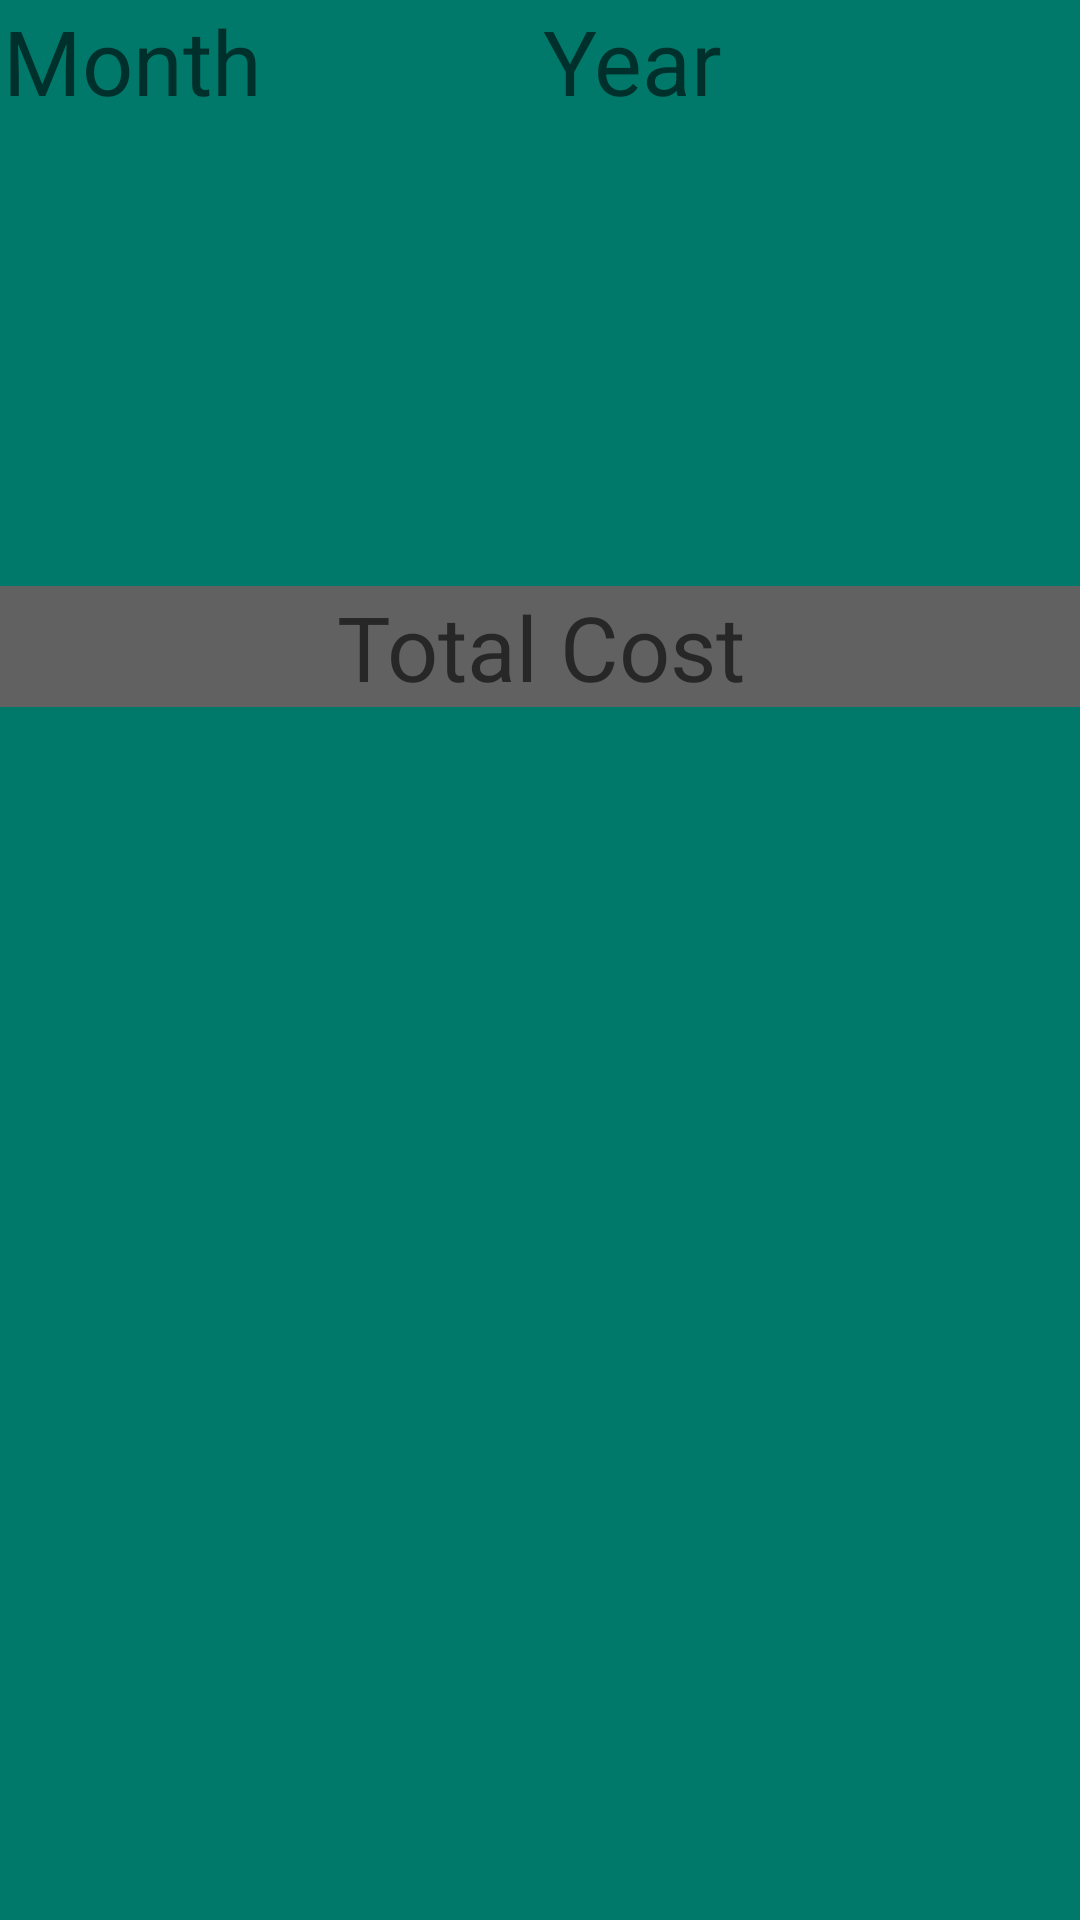

Android layout source for this screen:
<!-- AndroidManifest.xml: application theme AppTheme -->
<!-- res/layout/custom_product_adapter.xml -->
<?xml version="1.0" encoding="utf-8"?>
<RelativeLayout xmlns:android="http://schemas.android.com/apk/res/android"
    android:layout_width="match_parent"
    android:layout_height="wrap_content"
    android:background="@color/appBg">

    <LinearLayout
        android:layout_width="match_parent"
        android:layout_height="wrap_content"
        android:layout_alignParentTop="true"
        android:id="@+id/linearLayoutCusMonthYear"
        android:orientation="horizontal">

        <TextView
            android:layout_width="match_parent"
            android:layout_height="wrap_content"
            android:textColor="#000000"
            android:textSize="30sp"
            android:id="@+id/tvCustomProductMonth"
            android:layout_weight="1"
            android:hint="Month"
            android:layout_marginLeft="1dp"
            android:layout_marginRight="1dp" />

        <TextView
            android:layout_width="match_parent"
            android:layout_height="wrap_content"
            android:textColor="#000000"
            android:textSize="30sp"
            android:id="@+id/tvCustomProductYear"
            android:layout_weight="1"
            android:hint="Year"
            android:layout_marginLeft="1dp"
            android:layout_marginRight="1dp" />


    </LinearLayout>


    <ListView
        android:layout_width="match_parent"
        android:layout_height="150dp"
        android:id="@+id/lvCustomProductDetail"
        android:layout_below="@+id/linearLayoutCusMonthYear"
        android:layout_alignParentLeft="true"
        android:layout_alignParentStart="true"
        android:layout_marginTop="5dp" />

    <TextView
        android:layout_width="match_parent"
        android:layout_height="wrap_content"
        android:textSize="30sp"
        android:hint="Total Cost"
        android:id="@+id/tvCustomTotalPrice"
        android:background="#616161"
        android:textColor="#000000"
        android:gravity="center"
        android:layout_below="@+id/lvCustomProductDetail"/>


</RelativeLayout>
<!-- resources referenced by this layout -->
<resources>
  <color name="appBg">#00796B</color>
  <style name="AppTheme" parent="Theme.AppCompat.Light.DarkActionBar">
          
          <item name="colorPrimary">@color/colorPrimary</item>
          <item name="colorPrimaryDark">@color/colorPrimaryDark</item>
          <item name="colorAccent">@color/colorAccent</item>
      </style>
  <color name="colorPrimary">#3F51B5</color>
  <color name="colorPrimaryDark">#303F9F</color>
  <color name="colorAccent">#FF4081</color>
</resources>
